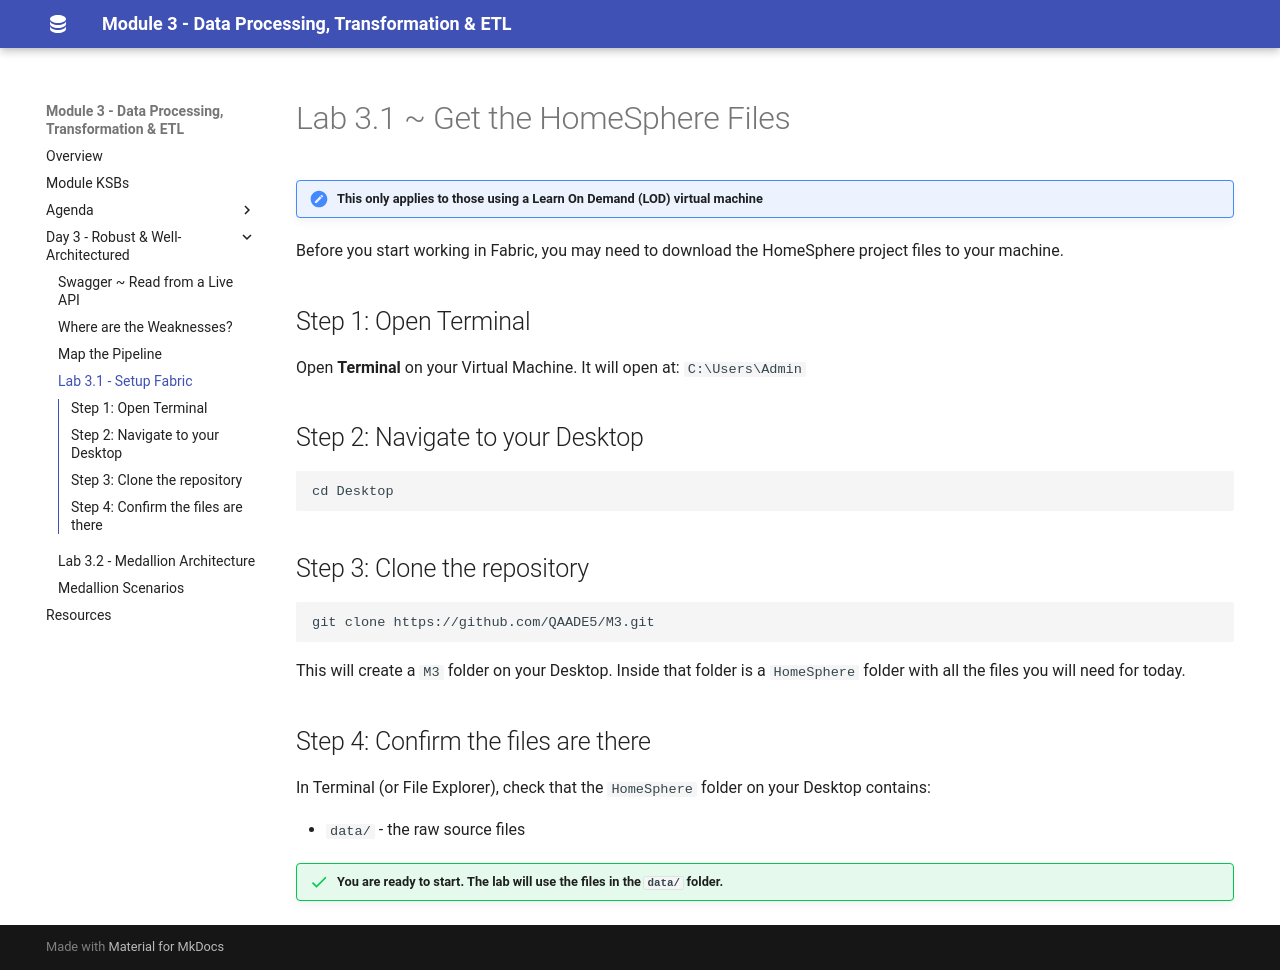

repository: qaalabs/DE5M3 · page: labs/31-setup/index.html · generator: mkdocs

# Lab 3.1 ~ Get the HomeSphere Files

!!! note "This only applies to those using a Learn On Demand (LOD) virtual machine"

Before you start working in Fabric, you may need to download the HomeSphere project files to your machine.


## Step 1: Open Terminal

Open **Terminal** on your Virtual Machine. It will open at: `C:\Users\Admin`


## Step 2: Navigate to your Desktop

```
cd Desktop
```


## Step 3: Clone the repository

```
git clone https://github.com/QAADE5/M3.git
```

This will create a `M3` folder on your Desktop.
Inside that folder is a `HomeSphere` folder with all the files you will need for today.


## Step 4: Confirm the files are there

In Terminal (or File Explorer), check that the `HomeSphere` folder on your Desktop contains:

- `data/` - the raw source files

!!! success "You are ready to start. The lab will use the files in the `data/` folder."
